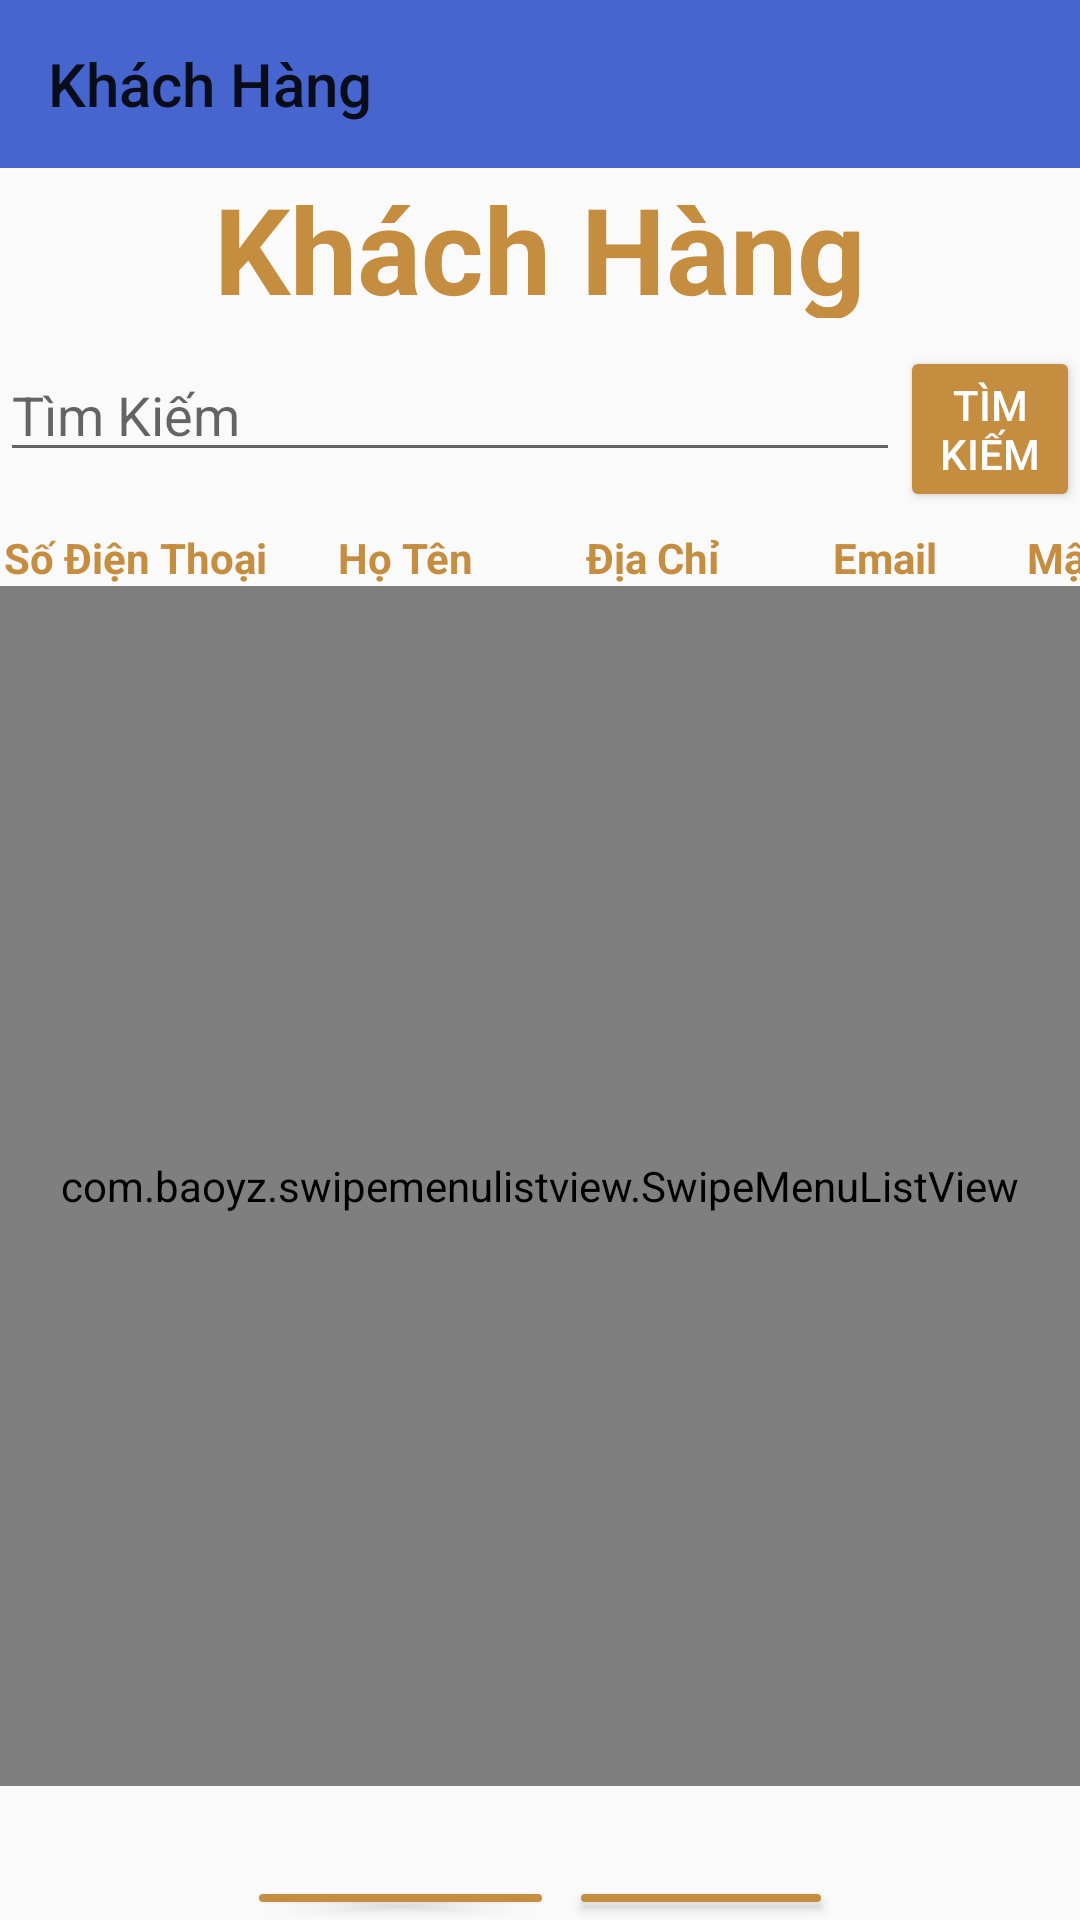

Reconstruct the res/layout file that produces this screen, plus the resources it refers to.
<!-- AndroidManifest.xml: application theme AppTheme -->
<!-- res/layout/frm_khach_hang.xml -->
<?xml version="1.0" encoding="utf-8"?>
<LinearLayout
    xmlns:android="http://schemas.android.com/apk/res/android"
    xmlns:app="http://schemas.android.com/apk/res-auto"
    xmlns:tools="http://schemas.android.com/tools"
    android:layout_width="match_parent"
    android:layout_height="match_parent"
    android:orientation="vertical">

    <androidx.appcompat.widget.Toolbar
        xmlns:android="http://schemas.android.com/apk/res/android"
        android:id="@+id/toolbarfrmKhachhang"
        app:title="Khách Hàng"
        android:background="#4665ce"
        android:layout_width="match_parent"
        android:layout_height="?actionBarSize">
    </androidx.appcompat.widget.Toolbar>
    <TextView
        android:layout_width="match_parent"
        android:layout_height="50dp"
        android:text="@string/khachHang"
        android:textSize="40dp"
        android:gravity="center"
        android:textAlignment="center"
        android:textStyle="bold"
        android:textColor="#c58d40"/>

    <LinearLayout
        android:layout_width="match_parent"
        android:layout_height="wrap_content"
        android:orientation="horizontal">
        <EditText
            android:id="@+id/edtTimkiem"
            android:layout_width="300dp"
            android:layout_height="wrap_content"
            android:ems="10"
            android:inputType="textPersonName"
            android:hint="@string/timKiem"
            android:layout_marginTop="10dp"
            android:layout_marginBottom="10dp"/>

        <Button
            android:id="@+id/btnSearch"
            android:layout_width="wrap_content"
            android:layout_height="wrap_content"
            app:backgroundTint="#c58d40"
            android:layout_marginTop="5dp"
            android:layout_marginBottom="10dp"
            android:text="TÌM KIẾM"
            android:textColor="#fff"/>
    </LinearLayout>

    <LinearLayout
        android:layout_width="match_parent"
        android:layout_height="wrap_content"
        android:orientation="horizontal">
        <TextView
            android:layout_width="90dp"
            android:layout_height="wrap_content"
            android:text="@string/sdt"
            android:textStyle="bold"
            android:textColor="#c58d40"
            android:gravity="center_horizontal"
            />
        <TextView
            android:layout_width="90dp"
            android:layout_height="wrap_content"
            android:text="@string/hoTenKhachHang"
            android:textStyle="bold"
            android:textColor="#c58d40"
            android:gravity="center_horizontal"
            />
        <TextView
            android:layout_width="75dp"
            android:layout_height="wrap_content"
            android:text="@string/diaChi"
            android:textStyle="bold"
            android:textColor="#c58d40"
            android:gravity="center_horizontal"
            />
        <TextView
            android:layout_width="80dp"
            android:layout_height="wrap_content"
            android:text="@string/email"
            android:textStyle="bold"
            android:textColor="#c58d40"
            android:gravity="center_horizontal"
            />
        <TextView
            android:layout_width="75dp"
            android:layout_height="wrap_content"
            android:text="@string/password"
            android:textStyle="bold"
            android:textColor="#c58d40"
            android:gravity="center_horizontal"
            />
    </LinearLayout>
    
    <com.baoyz.swipemenulistview.SwipeMenuListView
        android:id="@+id/lvKhachHang"
        android:layout_width="match_parent"
        android:layout_height="400dp"
        android:layout_marginBottom="30dp"/>

    <LinearLayout
        android:layout_width="match_parent"
        android:layout_height="wrap_content"
        android:orientation="horizontal"
        android:gravity="center_horizontal">
        <Button
            android:id="@+id/btnDS"
            android:layout_width="wrap_content"
            android:layout_height="wrap_content"
            android:text="@string/danhSach"
            app:backgroundTint="#c58d40"
            android:textColor="#fff"
            />
        <Button
            android:id="@+id/btnThem"
            android:layout_width="wrap_content"
            android:layout_height="wrap_content"
            android:text="@string/them"
            app:backgroundTint="#c58d40"
            android:layout_marginLeft="5dp"
            android:textColor="#fff"
            />
        
    </LinearLayout>
    <LinearLayout
        android:layout_width="match_parent"
        android:layout_height="wrap_content"
        android:orientation="vertical"
        android:gravity="center_horizontal">
        <Button
            android:id="@+id/btnTroVe"
            android:layout_width="wrap_content"
            android:layout_height="wrap_content"
            android:text="@string/troVe"
            app:backgroundTint="#c58d40"
            android:textColor="#fff"
            />
    </LinearLayout>

</LinearLayout>
<!-- resources referenced by this layout -->
<resources>
  <string name="danhSach">Danh Sách</string>
  <string name="diaChi">Địa Chỉ</string>
  <string name="email">Email</string>
  <string name="hoTenKhachHang">Họ Tên</string>
  <string name="khachHang">Khách Hàng</string>
  <string name="password">Mật Khẩu</string>
  <string name="sdt">Số Điện Thoại</string>
  <string name="sua">Sửa</string>
  <string name="them">Thêm</string>
  <string name="timKiem">Tìm Kiếm</string>
  <string name="troVe">Trở Về</string>
  <string name="xoa">Xóa</string>
  <style name="AppTheme" parent="Theme.AppCompat.Light.NoActionBar">
              <item name="windowActionBar">false</item>
              <item name="colorPrimary">#673AB7</item>
              <item name="colorPrimaryDark">#512DA8</item>
              <item name="colorAccent">#FF4081</item>
              <item name="windowNoTitle">true</item>
          </style>
</resources>
